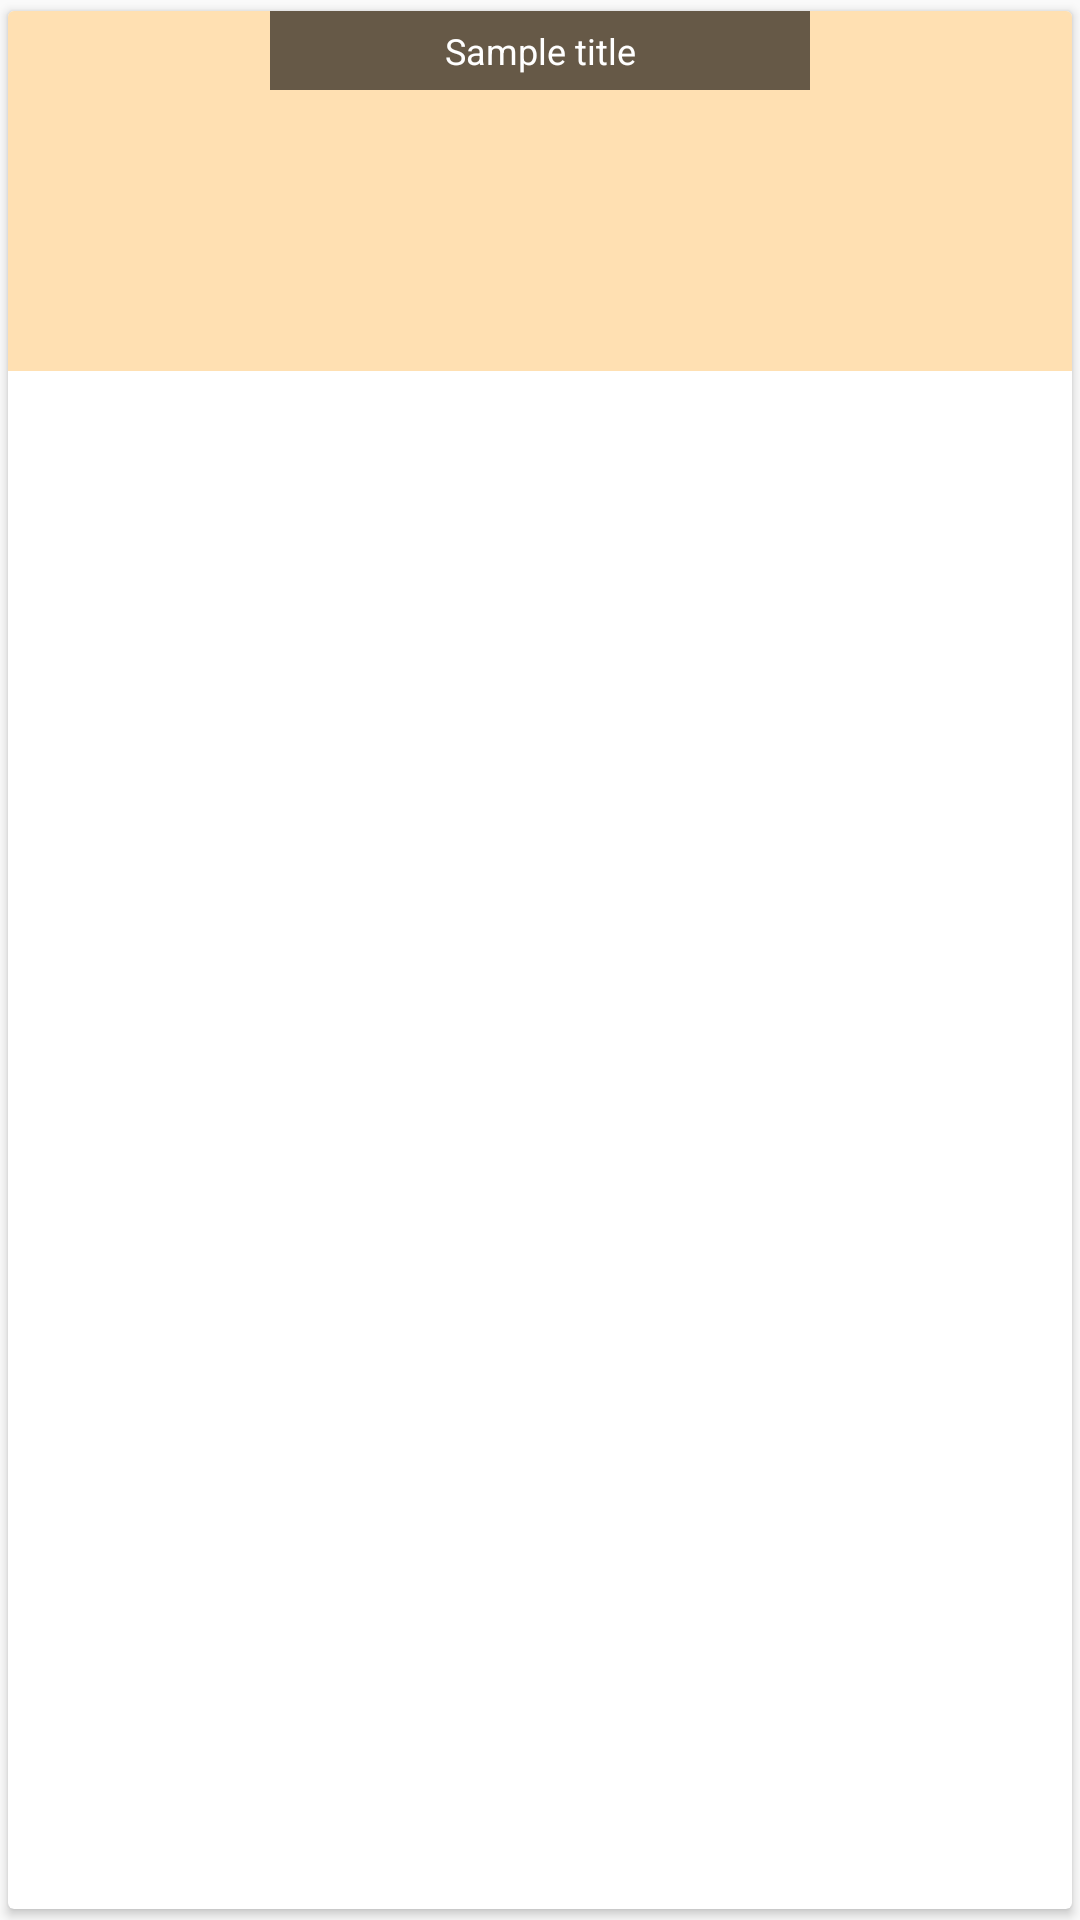

Reconstruct the res/layout file that produces this screen, plus the resources it refers to.
<!-- AndroidManifest.xml: application theme AppTheme -->
<!-- res/layout/list_single_card.xml -->
<?xml version="1.0" encoding="utf-8"?>
<android.support.v7.widget.CardView xmlns:android="http://schemas.android.com/apk/res/android"
    xmlns:app="http://schemas.android.com/apk/res-auto"
    xmlns:tools="http://schemas.android.com/tools"
    android:layout_width="wrap_content"
    android:layout_height="wrap_content"
    android:orientation="horizontal"
    app:cardUseCompatPadding="true">

    <android.support.constraint.ConstraintLayout
        android:layout_width="match_parent"
        android:layout_height="wrap_content"
        android:background="@color/colorLightPrimary"
        android:orientation="vertical"
        android:padding="0dp">

        <ImageView
            android:id="@+id/itemImage"
            android:layout_width="180dp"
            android:layout_height="120dp"
            android:layout_gravity="center_horizontal"
            android:scaleType="centerCrop"
            android:src="@drawable/ic_placeholder"
            app:layout_constraintEnd_toEndOf="parent"
            app:layout_constraintStart_toStartOf="parent"
            app:layout_constraintTop_toTopOf="parent" />


        <TextView
            android:id="@+id/tvTitle"
            android:layout_width="0dp"
            android:layout_height="wrap_content"
            android:layout_below="@id/itemImage"
            android:background="#99000000"
            android:gravity="center"
            android:padding="5dp"
            android:text="Sample title"
            android:textColor="@android:color/white"
            android:textSize="12sp"
            app:layout_constraintEnd_toEndOf="@+id/itemImage"
            app:layout_constraintStart_toStartOf="@+id/itemImage"
            app:layout_constraintTop_toTopOf="@+id/itemImage" />


    </android.support.constraint.ConstraintLayout>

</android.support.v7.widget.CardView>
<!-- resources referenced by this layout -->
<resources>
  <color name="colorLightPrimary">#ffe0b2</color>
  <style name="AppTheme" parent="Theme.AppCompat.Light">
  
          <item name="colorPrimary">@color/colorPrimary</item>
          <item name="colorPrimaryDark">@color/colorPrimaryDark</item>
          <item name="colorAccent">@color/colorAccent</item>
          <item name="android:textColorPrimary">@color/text_secondary</item>
          <item name="android:actionMenuTextColor">@color/text_color</item>
          <item name="android:itemBackground">@color/colorAccent</item>
      </style>
  <color name="colorPrimary">#FF5722</color>
  <color name="colorPrimaryDark">#E64A19</color>
  <color name="colorAccent">#FF9800</color>
  <color name="text_secondary">#FFFFFF</color>
  <color name="text_color">#333333</color>
</resources>
